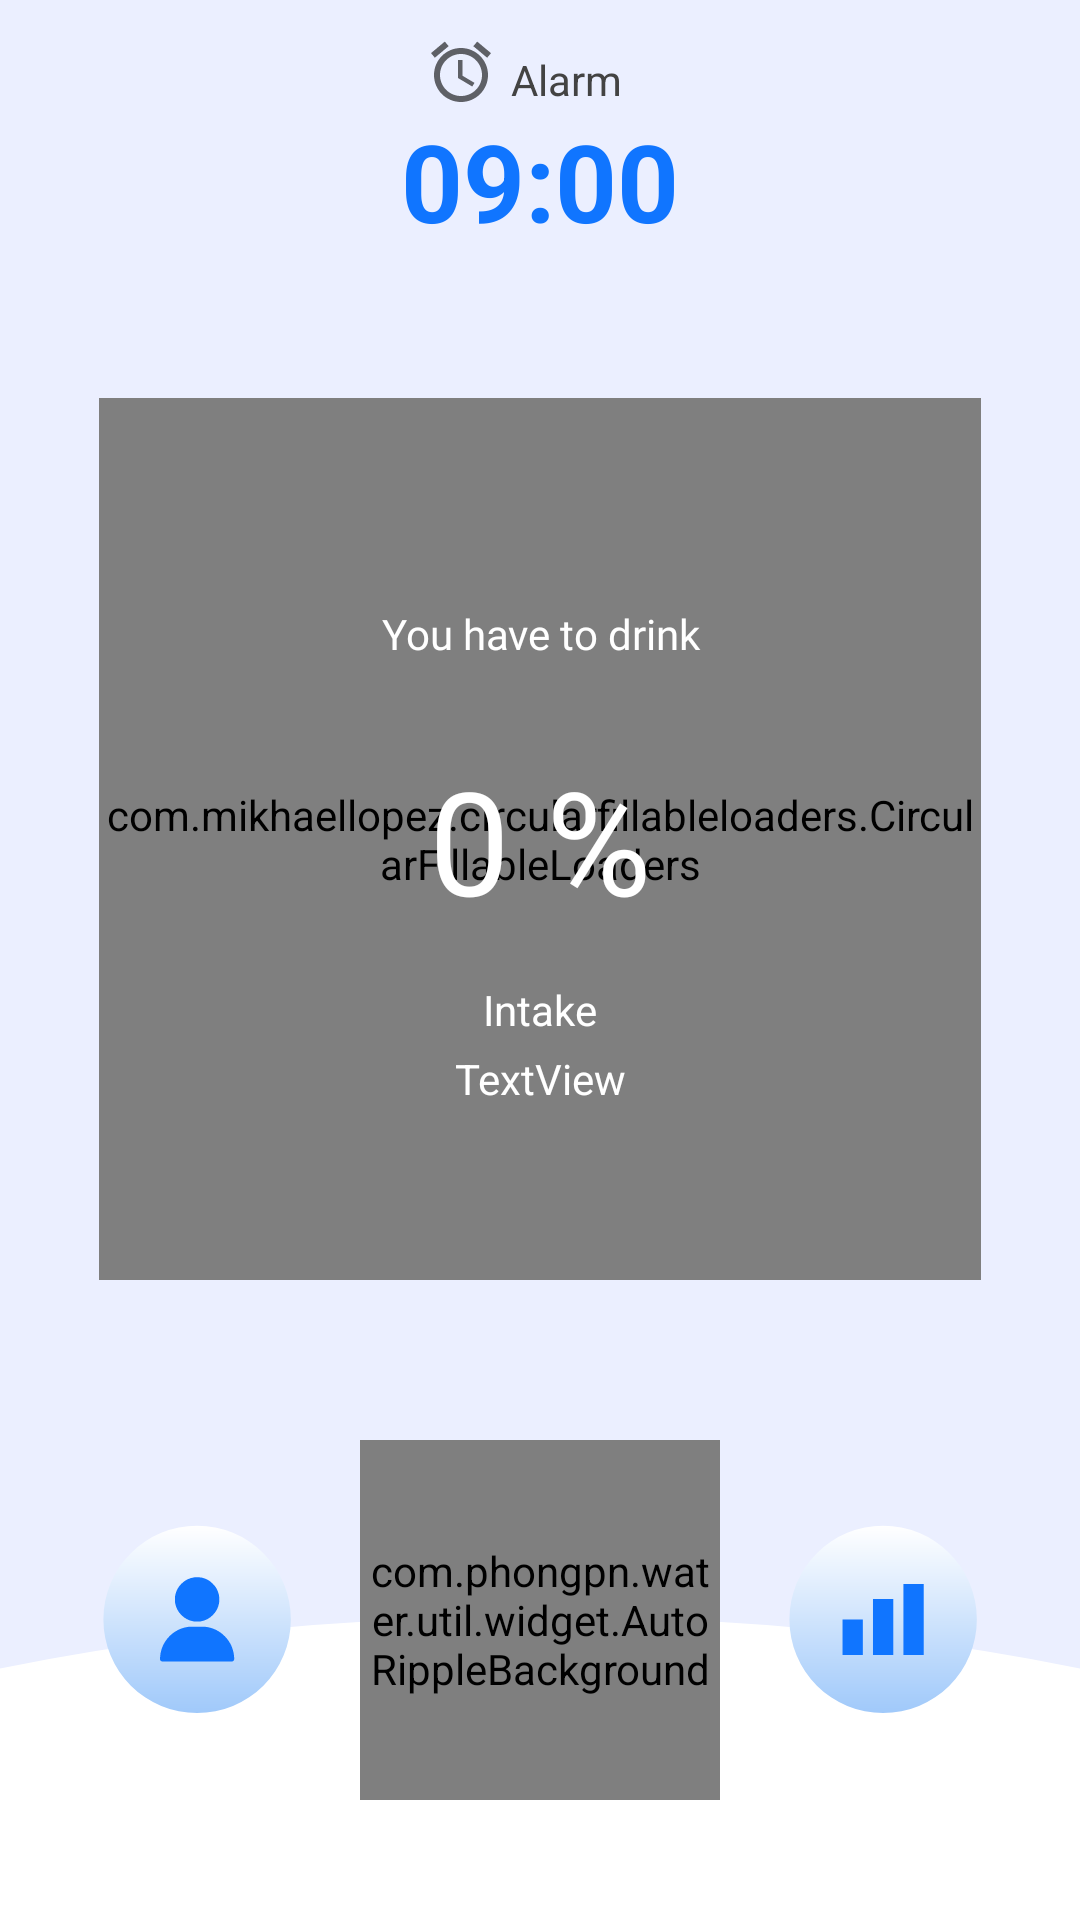

Produce the Android XML layout that renders to this screen, including the resource entries it uses.
<!-- AndroidManifest.xml: application theme Theme.Water -->
<!-- res/layout/fragment_home.xml -->
<?xml version="1.0" encoding="utf-8"?>
<androidx.constraintlayout.widget.ConstraintLayout xmlns:android="http://schemas.android.com/apk/res/android"
    xmlns:app="http://schemas.android.com/apk/res-auto"
    xmlns:tools="http://schemas.android.com/tools"
    android:id="@+id/main"
    android:layout_width="match_parent"
    android:layout_height="match_parent"
    android:background="@color/light_violet"
    android:clipChildren="false"
    tools:context=".ui.home.HomeFragment">

    <ImageView
        android:id="@+id/imageView3"
        android:layout_width="0dp"
        android:layout_height="wrap_content"
        android:scaleType="fitXY"
        android:src="@drawable/bottom_home"
        app:layout_constraintBottom_toBottomOf="parent"
        app:layout_constraintEnd_toEndOf="parent"
        app:layout_constraintStart_toStartOf="parent" />

    <com.mikhaellopez.circularfillableloaders.CircularFillableLoaders
        android:id="@+id/wave"
        android:layout_width="0dp"
        android:layout_height="0dp"
        android:layout_centerInParent="true"
        android:layout_marginStart="33dp"
        android:layout_marginTop="5dp"
        android:layout_marginEnd="33dp"
        android:layout_marginBottom="8dp"
        android:src="@drawable/wave_background"
        app:cfl_border="false"
        app:cfl_progress="100"
        app:cfl_wave_color="#86b2ff"
        app:layout_constraintBottom_toTopOf="@+id/shortcut_icon_rv"
        app:layout_constraintDimensionRatio="1:1"
        app:layout_constraintEnd_toEndOf="parent"
        app:layout_constraintHorizontal_bias="0.5"
        app:layout_constraintStart_toStartOf="parent"
        app:layout_constraintTop_toBottomOf="@+id/constraintLayout3"
        app:layout_constraintVertical_bias="0.5" />

    <ImageView
        android:id="@+id/statistic_bt"
        android:layout_width="wrap_content"
        android:layout_height="wrap_content"
        app:layout_constraintBottom_toBottomOf="@+id/rippleBackground"
        app:layout_constraintEnd_toEndOf="parent"
        app:layout_constraintHorizontal_bias="0.4"
        app:layout_constraintStart_toEndOf="@+id/rippleBackground"
        app:layout_constraintTop_toTopOf="@+id/rippleBackground"
        app:srcCompat="@drawable/icon_statistic" />

    <ImageView
        android:id="@+id/profile_bt"
        android:layout_width="wrap_content"
        android:layout_height="wrap_content"
        android:src="@drawable/icon_user_infor"
        app:layout_constraintBottom_toBottomOf="@+id/rippleBackground"
        app:layout_constraintEnd_toStartOf="@+id/rippleBackground"
        app:layout_constraintHorizontal_bias="0.6"
        app:layout_constraintStart_toStartOf="parent"
        app:layout_constraintTop_toTopOf="@+id/rippleBackground" />

    <com.phongpn.water.util.widget.AutoRippleBackground
        android:id="@+id/rippleBackground"
        android:layout_width="120dp"
        android:layout_height="120dp"
        app:layout_constraintBottom_toTopOf="@id/ahihi"
        app:layout_constraintEnd_toEndOf="parent"
        app:layout_constraintStart_toStartOf="parent"
        app:layout_constraintVertical_bias="0.0"
        app:rb_color="@color/blue"
        app:rb_radius="20dp"
        app:rb_rippleAmount="4"
        app:rb_scale="3">

        <ImageView
            android:id="@+id/add_drink_bt"
            android:layout_width="wrap_content"
            android:layout_height="wrap_content"
            android:layout_centerInParent="true"
            android:paddingTop="7dp"
            android:src="@drawable/icon_add_drink" />

    </com.phongpn.water.util.widget.AutoRippleBackground>


    <androidx.recyclerview.widget.RecyclerView
        android:id="@+id/shortcut_icon_rv"
        android:layout_width="wrap_content"
        android:layout_height="wrap_content"
        android:layout_marginStart="16dp"
        android:layout_marginEnd="16dp"
        android:layout_marginBottom="2dp"
        app:layout_constraintBottom_toTopOf="@+id/rippleBackground"
        app:layout_constraintEnd_toEndOf="parent"
        app:layout_constraintStart_toStartOf="parent"
        app:layout_constraintTop_toTopOf="parent"
        app:layout_constraintVertical_bias="1.0" />

    <TextView
        android:id="@+id/enough_drink_tv"
        android:layout_width="0dp"
        android:layout_height="wrap_content"
        android:layout_marginBottom="8dp"
        android:fontFamily="@font/roboto"
        android:gravity="center"
        android:text="@string/you_have_to_drink"
        android:textColor="@color/white"
        app:layout_constraintBottom_toTopOf="@id/remain_drink_tv"
        app:layout_constraintEnd_toEndOf="@+id/wave"
        app:layout_constraintHorizontal_bias="0.497"
        app:layout_constraintStart_toStartOf="@+id/wave"
        app:layout_constraintTop_toTopOf="@+id/wave"
        app:layout_constraintVertical_bias="1.0" />

    <TextView
        android:id="@+id/remain_drink_tv"
        android:layout_width="0dp"
        android:layout_height="wrap_content"
        android:gravity="center"
        android:textColor="@color/white"
        app:layout_constraintBottom_toTopOf="@+id/ratio_drink_tv"
        app:layout_constraintEnd_toEndOf="@+id/wave"
        app:layout_constraintStart_toStartOf="@+id/wave" />

    <TextView
        android:id="@+id/ratio_drink_tv"
        style="@style/text"
        android:layout_width="wrap_content"
        android:layout_height="wrap_content"
        android:text="0 %"
        android:textColor="@color/white"
        android:textSize="48sp"
        app:layout_constraintBottom_toBottomOf="@+id/wave"
        app:layout_constraintEnd_toEndOf="@+id/wave"
        app:layout_constraintStart_toStartOf="@+id/wave"
        app:layout_constraintTop_toTopOf="@+id/wave"
        app:layout_constraintVertical_bias="0.501" />

    <androidx.constraintlayout.widget.ConstraintLayout
        android:id="@+id/constraintLayout3"
        android:layout_width="wrap_content"
        android:layout_height="wrap_content"
        android:layout_marginTop="12dp"
        app:layout_constraintEnd_toEndOf="@+id/wave"
        app:layout_constraintStart_toStartOf="@+id/wave"
        app:layout_constraintTop_toTopOf="parent">

        <ImageView
            android:id="@+id/imageView"
            android:layout_width="wrap_content"
            android:layout_height="wrap_content"
            android:layout_marginStart="8dp"
            android:src="@drawable/ic_baseline_access_alarm_24"
            app:layout_constraintBottom_toTopOf="@+id/alarm_tv"
            app:layout_constraintStart_toStartOf="parent" />

        <TextView
            android:layout_width="wrap_content"
            android:layout_height="wrap_content"
            android:text="@string/alarm"
            android:textColor="#434343"
            app:layout_constraintBottom_toTopOf="@+id/alarm_tv"
            app:layout_constraintEnd_toEndOf="parent"
            app:layout_constraintHorizontal_bias="0.2"
            app:layout_constraintStart_toEndOf="@+id/imageView" />

        <TextView
            android:id="@+id/alarm_tv"
            android:layout_width="wrap_content"
            android:layout_height="wrap_content"
            android:text="09:00"
            android:textColor="@color/blue"
            android:textSize="36sp"
            android:textStyle="bold"
            app:layout_constraintBottom_toBottomOf="parent"
            app:layout_constraintStart_toStartOf="parent" />

    </androidx.constraintlayout.widget.ConstraintLayout>

    <TextView
        android:id="@+id/textView9"
        android:layout_width="wrap_content"
        android:layout_height="wrap_content"
        android:layout_marginTop="15dp"
        android:text="@string/intake"
        android:textColor="@color/white"
        app:layout_constraintEnd_toEndOf="@+id/ratio_drink_tv"
        app:layout_constraintStart_toStartOf="@+id/ratio_drink_tv"
        app:layout_constraintTop_toBottomOf="@+id/ratio_drink_tv" />

    <TextView
        android:id="@+id/intake_drink_tv"
        android:layout_width="wrap_content"
        android:layout_height="wrap_content"
        android:layout_marginTop="4dp"
        android:text="TextView"
        android:textColor="@color/white"
        app:layout_constraintEnd_toEndOf="@+id/textView9"
        app:layout_constraintStart_toStartOf="@+id/textView9"
        app:layout_constraintTop_toBottomOf="@+id/textView9" />

    <FrameLayout
        android:id="@+id/ahihi"
        android:layout_width="match_parent"
        android:layout_height="wrap_content"
        android:minHeight="40dp"
        app:layout_constraintBottom_toBottomOf="parent"
        app:layout_constraintEnd_toEndOf="parent"
        app:layout_constraintStart_toStartOf="parent" />


</androidx.constraintlayout.widget.ConstraintLayout>
<!-- resources referenced by this layout -->
<resources>
  <color name="blue">#1075FF</color>
  <color name="light_violet">#EBEFFF</color>
  <color name="white">#FFFFFFFF</color>
  <!-- drawable bottom_home (drawable) -->
  <vector xmlns:android="http://schemas.android.com/apk/res/android"
      android:width="375dp"
      android:height="116dp"
      android:viewportWidth="375"
      android:viewportHeight="116">
    <path
        android:pathData="M-215.714,166.057a403.214,151.263 0,1 0,806.428 0a403.214,151.263 0,1 0,-806.428 0z"
        android:fillColor="#ffffff"/>
  </vector>
  <!-- drawable ic_baseline_access_alarm_24 (drawable) -->
  <vector xmlns:android="http://schemas.android.com/apk/res/android"
      android:width="24dp"
      android:height="24dp"
      android:viewportWidth="24"
      android:viewportHeight="24"
      android:tint="?attr/colorControlNormal">
    <path
        android:fillColor="#434343"
        android:pathData="M22,5.72l-4.6,-3.86 -1.29,1.53 4.6,3.86L22,5.72zM7.88,3.39L6.6,1.86 2,5.71l1.29,1.53 4.59,-3.85zM12.5,8L11,8v6l4.75,2.85 0.75,-1.23 -4,-2.37L12.5,8zM12,4c-4.97,0 -9,4.03 -9,9s4.02,9 9,9c4.97,0 9,-4.03 9,-9s-4.03,-9 -9,-9zM12,20c-3.87,0 -7,-3.13 -7,-7s3.13,-7 7,-7 7,3.13 7,7 -3.13,7 -7,7z"/>
  </vector>
  <!-- drawable wave_background (drawable) -->
  <?xml version="1.0" encoding="utf-8"?>
  <shape xmlns:android="http://schemas.android.com/apk/res/android" android:shape="rectangle">
  
      <size android:width="8dp" android:height="6dp"/>
      <gradient
          android:angle="90"
          android:startColor="#014DFF"
          android:endColor="#23A9FF"/>
  </shape>
  <string name="alarm">Alarm</string>
  <string name="intake">Intake</string>
  <string name="you_have_to_drink">You have to drink</string>
  <style name="text" parent="Widget.MaterialComponents.TextView">
          <item name="font">@font/roboto</item>
          <item name="android:textSize">18sp</item>
      </style>
  <style name="Theme.Water" parent="Theme.MaterialComponents.Light.NoActionBar">
          
          <item name="colorPrimary">@color/purple_500</item>
          <item name="colorPrimaryVariant">@color/purple_700</item>
          <item name="colorOnPrimary">@color/purple_200</item>
          
          <item name="colorSecondary">@color/teal_200</item>
          <item name="colorSecondaryVariant">@color/teal_700</item>
          <item name="colorOnSecondary">@color/black</item>
          <item name="android:windowLightStatusBar">true</item>
          <item name="android:windowBackground">@color/light_violet</item>
  
          
          <item name="android:statusBarColor">@android:color/transparent</item>
          <item name="colorError">@color/red_error</item>
          <item name="colorOnError">@color/pink_on_error</item>
          
          <item name="android:textColor">@color/blue</item>
  
      </style>
  <color name="purple_500">#FF6200EE</color>
  <color name="purple_700">#FF3700B3</color>
  <color name="purple_200">#FFBB86FC</color>
  <color name="teal_200">#FF03DAC5</color>
  <color name="teal_700">#FF018786</color>
  <color name="black">#FF000000</color>
  <color name="red_error">#FF0101</color>
  <color name="pink_on_error">#FF9292</color>
</resources>
